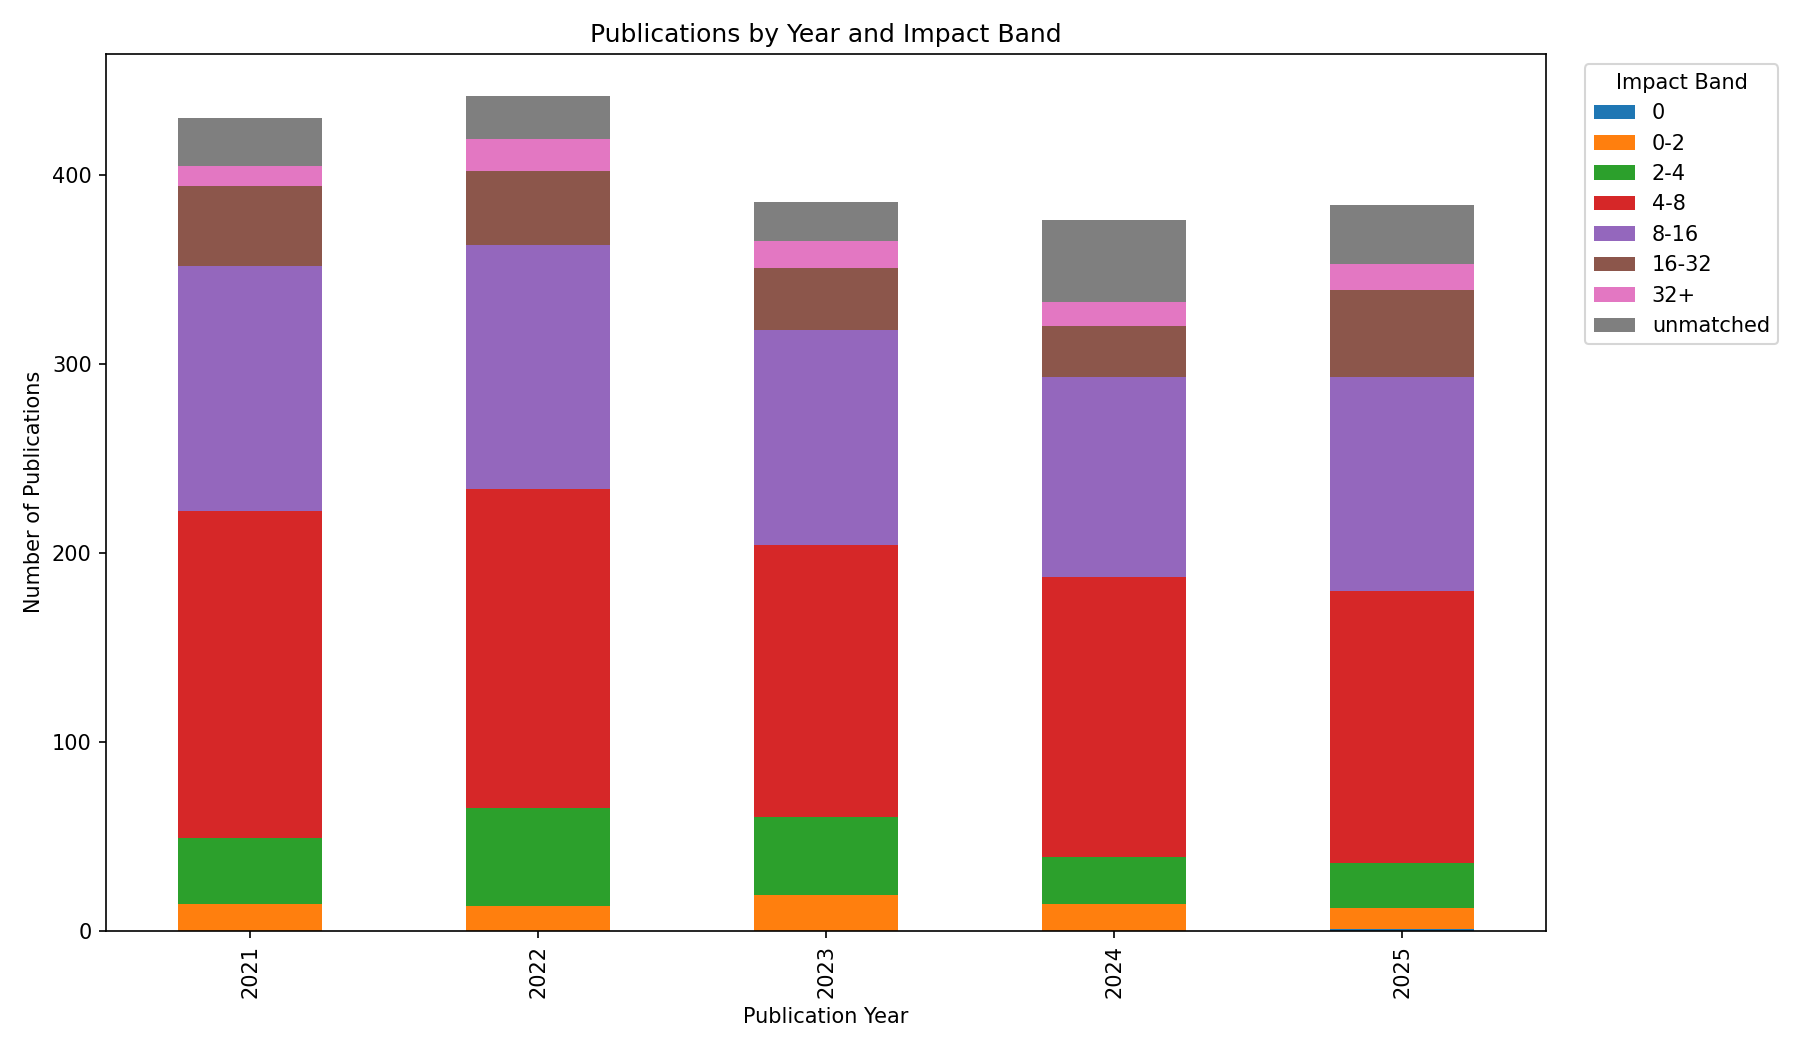

Values plotted in this chart, from the file beside it:
pub_year, impact_band, publications, total_citations, avg_if, journal_examples
2021, 0-2, 14, 181, 1.014, New Scientist | Archives of Disease in C…
2021, 2-4, 35, 469, 3.109, Acta Neurochirurgica | Journal of Visual…
2021, 4-8, 173, 3685, 5.851, Neurological Sciences | Neonatology | Jo…
2021, 8-16, 130, 4604, 11.14, Developmental Medicine and Child Neurolo…
2021, 16-32, 42, 2476, 22.55, Mucosal Immunology | JAMA Pediatrics | A…
2021, 32+, 11, 3572, 67.93, Lancet | Lancet Neurology | New England …
2021, unmatched, 25, 373, , 35th Aaai Conference on Artificial Intel…
2022, 0-2, 13, 51, 1.138, Neuro Ophthalmology | Case Reports in Op…
2022, 2-4, 52, 440, 2.992, Pediatric Emergency Care | Innovation in…
2022, 4-8, 169, 3031, 6.133, Frontiers in Pediatrics | Cerebral Corte…
2022, 8-16, 129, 2655, 10.79, European Child and Adolescent Psychiatry…
2022, 16-32, 39, 3427, 21.53, Nature Communications | Neuron | America…
2022, 32+, 17, 6641, 54.76, Nature Reviews Neuroscience | Circulatio…
2022, unmatched, 23, 292, , Aging from Fundamental Biology to Societ…
2023, 0-2, 19, 29, 1.111, Ophthalmic Surgery Lasers and Imaging Re…
2023, 2-4, 41, 155, 3.183, Frontiers in Education | Journal of Medi…
2023, 4-8, 144, 1310, 5.944, Plos One | Acta Neuropsychiatrica | Neon…
2023, 8-16, 114, 2074, 10.87, American Journal of Geriatric Psychiatry…
2023, 16-32, 33, 910, 21.81, American Journal of Psychiatry | Biologi…
2023, 32+, 14, 1331, 59.59, Nature Reviews Immunology | Lancet Neuro…
2023, unmatched, 21, 146, , 2023 IEEE 19th International Conference …
2024, 0-2, 14, 12, 1.186, Ophthalmic Surgery Lasers and Imaging Re…
2024, 2-4, 25, 56, 3.14, American Journal of Perinatology | Journ…
2024, 4-8, 148, 862, 5.999, Cognitive Science | Acta Neuropsychiatri…
2024, 8-16, 106, 1294, 10.7, ACM Transactions on Interactive Intellig…
2024, 16-32, 27, 307, 22.9, Nature Human Behaviour | Proceedings of …
2024, 32+, 13, 1116, 62.78, Lancet | Lancet Neurology | Nature Neuro…
2024, unmatched, 43, 96, , Riddle of Organismal Agency New Historic…
2025, 0, 1, 0, 0.0, Horizonte Medico
2025, 0-2, 11, 4, 0.8636, European Journal of Clinical and Experim…
2025, 2-4, 24, 12, 3.225, Acta Psychologica | Exploratory Research…
2025, 4-8, 144, 247, 5.86, European Journal of Pediatrics | Acta Ne…
2025, 8-16, 113, 285, 11.06, Social Science and Medicine | Psychologi…
2025, 16-32, 46, 318, 22.96, Nature Microbiology | Molecular Psychiat…
2025, 32+, 14, 535, 61.11, Nature Reviews Immunology | Lancet | Nat…
2025, unmatched, 31, 31, , Aging and Health Research | Proceedings …
